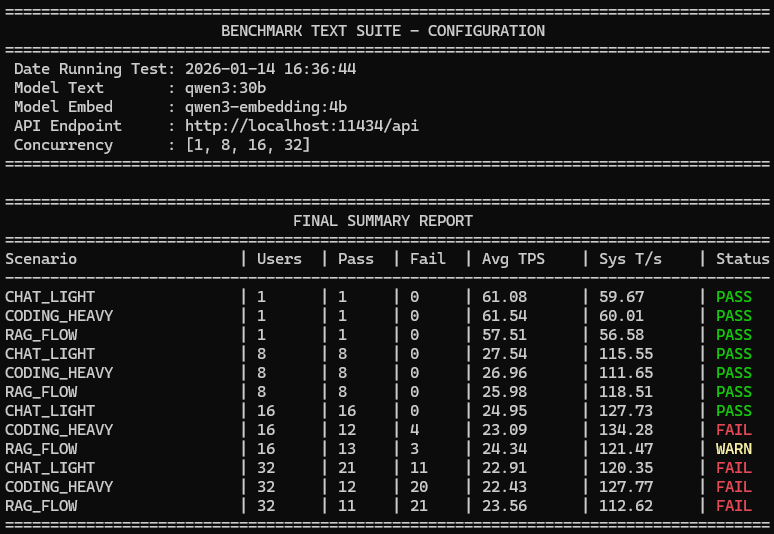

Data behind this chart, as committed beside it:
time, scenario, users, successes, failures, avg_tps, min_tps, max_tps, prompt_tps, sys_throughput, latency, total_tokens
16:36:54, CHAT_LIGHT, 1, 1, 0, 61.08, 61.08, 61.08, 1344, 59.67, 5.195, 310
16:37:05, CODING_HEAVY, 1, 1, 0, 61.54, 61.54, 61.54, 344.2, 60.01, 8.532, 512
16:37:18, RAG_FLOW, 1, 1, 0, 57.51, 57.51, 57.51, 1064, 56.58, 11.03, 624
16:37:42, CHAT_LIGHT, 8, 8, 0, 27.54, 24.71, 35.91, 169.8, 115.5, 15.46, 2615
16:38:21, CODING_HEAVY, 8, 8, 0, 26.96, 22.83, 39.15, 214.8, 111.6, 26.58, 4096
16:39:03, RAG_FLOW, 8, 8, 0, 25.98, 24.57, 31.37, 156.7, 118.5, 27.99, 4694
16:39:48, CHAT_LIGHT, 16, 16, 0, 24.95, 23.48, 29.24, 218.2, 127.7, 27.26, 5505
16:40:50, CODING_HEAVY, 16, 12, 4, 23.09, 22.88, 23.22, 366.5, 134.3, 34.42, 6144
16:41:53, RAG_FLOW, 16, 13, 3, 24.34, 23.6, 25.25, 169.3, 121.5, 35.36, 6919
16:42:55, CHAT_LIGHT, 32, 21, 11, 22.91, 22.11, 24.74, 226.4, 120.3, 35.41, 7090
16:43:57, CODING_HEAVY, 32, 12, 20, 22.43, 22.03, 22.84, 338.3, 127.8, 35.82, 6144
16:45:00, RAG_FLOW, 32, 11, 21, 23.56, 22.64, 24.59, 142.9, 112.6, 33.25, 5792
